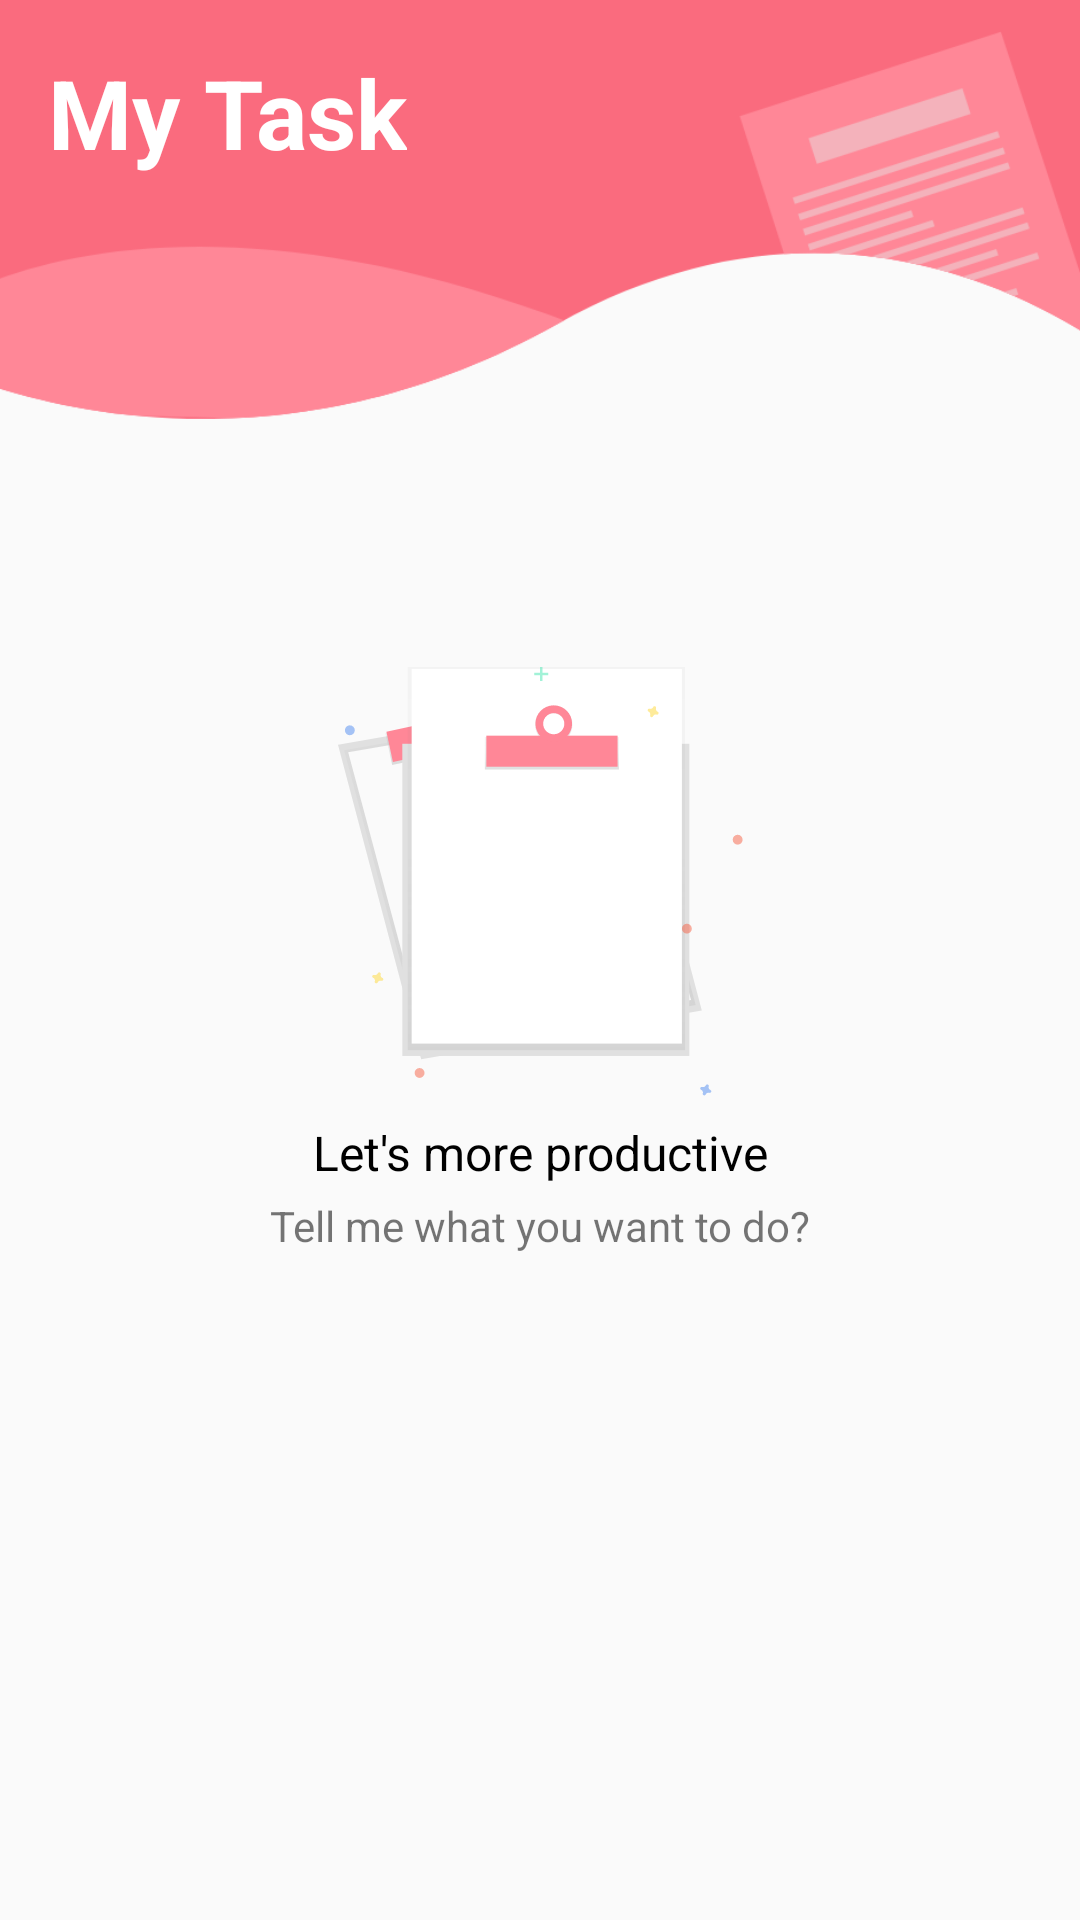

Produce the Android XML layout that renders to this screen, including the resource entries it uses.
<!-- AndroidManifest.xml: application theme AppTheme -->
<!-- res/layout/fragment_home.xml -->
<?xml version="1.0" encoding="utf-8"?>
<androidx.constraintlayout.widget.ConstraintLayout xmlns:android="http://schemas.android.com/apk/res/android"
    xmlns:tools="http://schemas.android.com/tools"
    android:layout_width="match_parent"
    android:layout_height="match_parent"
    xmlns:app="http://schemas.android.com/apk/res-auto"
    tools:context=".views.home.HomeFragment">

    <include
        android:id="@+id/layoutEmptyTask"
        android:layout_width="wrap_content"
        android:layout_height="wrap_content"
        layout="@layout/layout_empty_task"
        android:visibility="visible"
        app:layout_constraintBottom_toBottomOf="parent"
        app:layout_constraintEnd_toEndOf="parent"
        app:layout_constraintStart_toStartOf="parent"
        app:layout_constraintTop_toTopOf="parent" />

    <androidx.core.widget.NestedScrollView
        android:layout_width="match_parent"
        android:layout_height="match_parent"
        android:fillViewport="true">

        <androidx.constraintlayout.widget.ConstraintLayout
            android:layout_width="match_parent"
            android:layout_height="wrap_content">

            <ImageView
                android:id="@+id/imageViewNavBarHome"
                android:layout_width="match_parent"
                android:layout_height="140dp"
                android:src="@drawable/nav_bar_home"
                android:scaleType="centerCrop"
                app:layout_constraintStart_toStartOf="parent"
                app:layout_constraintEnd_toEndOf="parent"
                app:layout_constraintTop_toTopOf="parent"/>

            <TextView
                android:layout_width="wrap_content"
                android:layout_height="wrap_content"
                android:text="@string/my_task"
                android:textColor="@android:color/white"
                android:textStyle="bold"
                android:textSize="32sp"
                android:layout_margin="16dp"
                app:layout_constraintStart_toStartOf="parent"
                app:layout_constraintTop_toTopOf="parent"/>

            <androidx.recyclerview.widget.RecyclerView
                android:id="@+id/rvTask"
                android:layout_width="0dp"
                android:layout_height="wrap_content"
                android:padding="8dp"
                android:clipToPadding="false"
                tools:listitem="@layout/item_task"
                app:layoutManager="androidx.recyclerview.widget.LinearLayoutManager"
                android:visibility="gone"
                app:layout_constraintVertical_bias="0.0"
                app:layout_constraintStart_toStartOf="parent"
                app:layout_constraintEnd_toEndOf="parent"
                app:layout_constraintBottom_toBottomOf="parent"
                app:layout_constraintTop_toBottomOf="@id/imageViewNavBarHome"/>

        </androidx.constraintlayout.widget.ConstraintLayout>

    </androidx.core.widget.NestedScrollView>

</androidx.constraintlayout.widget.ConstraintLayout>
<!-- res/layout/layout_empty_task.xml (included above) -->
<?xml version="1.0" encoding="utf-8"?>
<LinearLayout xmlns:android="http://schemas.android.com/apk/res/android"
    android:orientation="vertical"
    android:layout_width="wrap_content"
    android:layout_height="wrap_content"
    android:gravity="center">

    <ImageView
        android:layout_width="wrap_content"
        android:layout_height="wrap_content"
        android:src="@drawable/empty_task"/>

    <TextView
        android:layout_width="wrap_content"
        android:layout_height="wrap_content"
        android:text="@string/let_s_more_productive"
        android:textSize="16sp"
        android:textColor="@android:color/black"
        android:layout_marginTop="8dp"/>

    <TextView
        android:layout_width="wrap_content"
        android:layout_height="wrap_content"
        android:text="@string/tell_me_what_you_want_to_do"
        android:layout_marginTop="4dp"/>

</LinearLayout>
<!-- res/layout/item_task.xml (included above) -->
<?xml version="1.0" encoding="utf-8"?>
<androidx.cardview.widget.CardView xmlns:android="http://schemas.android.com/apk/res/android"
    xmlns:tools="http://schemas.android.com/tools"
    android:layout_width="match_parent"
    android:layout_height="wrap_content"
    xmlns:app="http://schemas.android.com/apk/res-auto"
    app:cardElevation="4dp"
    app:cardCornerRadius="8dp"
    android:layout_margin="8dp">

    <androidx.constraintlayout.widget.ConstraintLayout
        android:layout_width="match_parent"
        android:layout_height="wrap_content"
        android:background="@drawable/bg_card_task"
        android:paddingStart="16dp"
        android:paddingTop="12dp"
        android:paddingBottom="12dp"
        tools:ignore="RtlSymmetry">

        <LinearLayout
            android:id="@+id/containerDateTask"
            android:layout_width="wrap_content"
            android:layout_height="wrap_content"
            android:orientation="horizontal"
            android:paddingStart="8dp"
            android:paddingEnd="8dp"
            android:paddingTop="4dp"
            android:paddingBottom="4dp"
            android:gravity="center_vertical"
            android:visibility="gone"
            android:layout_marginBottom="8dp"
            android:background="@drawable/bg_date_task"
            app:layout_constraintBottom_toTopOf="@id/tvTitleTask"
            app:layout_constraintStart_toStartOf="parent"
            app:layout_constraintTop_toTopOf="parent">

            <ImageView
                android:layout_width="16dp"
                android:layout_height="16dp"
                android:src="@drawable/ic_date_range_black_24dp"
                android:tint="@color/secondaryColorPrimaryDark" />

            <TextView
                android:id="@+id/tvDateTask"
                android:layout_width="wrap_content"
                android:layout_height="wrap_content"
                tools:text="Fri, May 1"
                android:layout_marginStart="4dp"/>

        </LinearLayout>

        <TextView
            android:id="@+id/tvTitleTask"
            android:layout_width="wrap_content"
            android:layout_height="wrap_content"
            tools:text="Trip to Paris"
            android:textColor="@color/secondaryColorPrimaryDark"
            android:textStyle="bold"
            android:textSize="20sp"
            app:layout_constraintStart_toStartOf="parent"
            app:layout_constraintTop_toBottomOf="@id/containerDateTask"
            app:layout_constraintBottom_toTopOf="@id/lineTask"/>

        <ImageView
            android:id="@+id/btnDoneTask"
            android:layout_width="wrap_content"
            android:layout_height="wrap_content"
            android:src="@drawable/ic_done_task_black_24dp"
            android:tint="@color/secondaryColorPrimaryDark"
            android:layout_marginEnd="16dp"
            app:layout_constraintEnd_toEndOf="parent"
            app:layout_constraintTop_toTopOf="@id/containerDateTask"
            app:layout_constraintBottom_toBottomOf="@id/tvTitleTask"/>

        <View
            android:id="@+id/lineTask"
            android:layout_width="0dp"
            android:layout_height="1dp"
            android:background="@color/secondaryColorPrimaryDark"
            android:layout_marginTop="12dp"
            app:layout_constraintBottom_toTopOf="@id/rvSubTask"
            app:layout_constraintStart_toStartOf="@id/tvTitleTask"
            app:layout_constraintTop_toBottomOf="@id/tvTitleTask"
            app:layout_constraintEnd_toEndOf="parent"/>

        <androidx.recyclerview.widget.RecyclerView
            android:id="@+id/rvSubTask"
            android:layout_width="match_parent"
            android:layout_height="wrap_content"
            android:layout_marginTop="12dp"
            android:layout_marginEnd="16dp"
            tools:listitem="@layout/item_sub_task"
            tools:itemCount="4"
            android:visibility="visible"
            app:layoutManager="androidx.recyclerview.widget.LinearLayoutManager"
            app:layout_constraintTop_toBottomOf="@id/lineTask"
            app:layout_constraintBottom_toBottomOf="parent"/>

    </androidx.constraintlayout.widget.ConstraintLayout>

</androidx.cardview.widget.CardView>
<!-- res/layout/item_sub_task.xml (included above) -->
<?xml version="1.0" encoding="utf-8"?>
<LinearLayout xmlns:android="http://schemas.android.com/apk/res/android"
    xmlns:tools="http://schemas.android.com/tools"
    android:orientation="horizontal"
    android:layout_width="match_parent"
    android:layout_height="wrap_content"
    android:layout_marginBottom="8dp"
    android:gravity="center_vertical">

    <ImageButton
        android:id="@+id/btnDoneSubTask"
        android:layout_width="wrap_content"
        android:layout_height="wrap_content"
        android:src="@drawable/ic_done_task_black_24dp"
        android:tint="@color/secondaryColorPrimaryDark"
        android:background="@android:color/transparent"/>

    <TextView
        android:id="@+id/tvTitleSubTask"
        android:layout_width="match_parent"
        android:layout_height="wrap_content"
        tools:text="Cari uang terlebih dahulu"
        android:layout_marginStart="8dp"/>

</LinearLayout>
<!-- resources referenced by this layout -->
<resources>
  <color name="secondaryColorPrimaryDark">#1E8F8E</color>
  <!-- drawable bg_card_task (drawable) -->
  <?xml version="1.0" encoding="utf-8"?>
  <shape xmlns:android="http://schemas.android.com/apk/res/android"
      android:shape="rectangle">
  
      <stroke android:width="1dp" android:color="@color/secondaryColorPrimaryDark"/>
      <corners android:radius="8dp"/>
  
  </shape>
  <!-- drawable bg_date_task (drawable) -->
  <?xml version="1.0" encoding="utf-8"?>
  <shape xmlns:android="http://schemas.android.com/apk/res/android"
      android:shape="rectangle">
  
      <stroke android:color="@android:color/darker_gray" android:width="1dp"/>
      <corners android:radius="4dp"/>
  
  </shape>
  <!-- drawable empty_task: png bitmap (drawable-hdpi, 6169 bytes) -->
  <!-- drawable nav_bar_home: png bitmap (drawable-hdpi, 12385 bytes) -->
  <string name="let_s_more_productive">Let\'s more productive</string>
  <string name="my_task">My Task</string>
  <string name="tell_me_what_you_want_to_do">Tell me what you want to do?</string>
  <style name="AppTheme" parent="Theme.AppCompat.Light.NoActionBar">
          
          <item name="colorPrimary">@color/colorPrimary</item>
          <item name="colorPrimaryDark">@color/colorPrimaryDark</item>
          <item name="colorAccent">@color/colorAccent</item>
      </style>
  <color name="colorPrimary">#FF8797</color>
  <color name="colorPrimaryDark">#C95769</color>
  <color name="colorAccent">#FFB9C8</color>
</resources>
